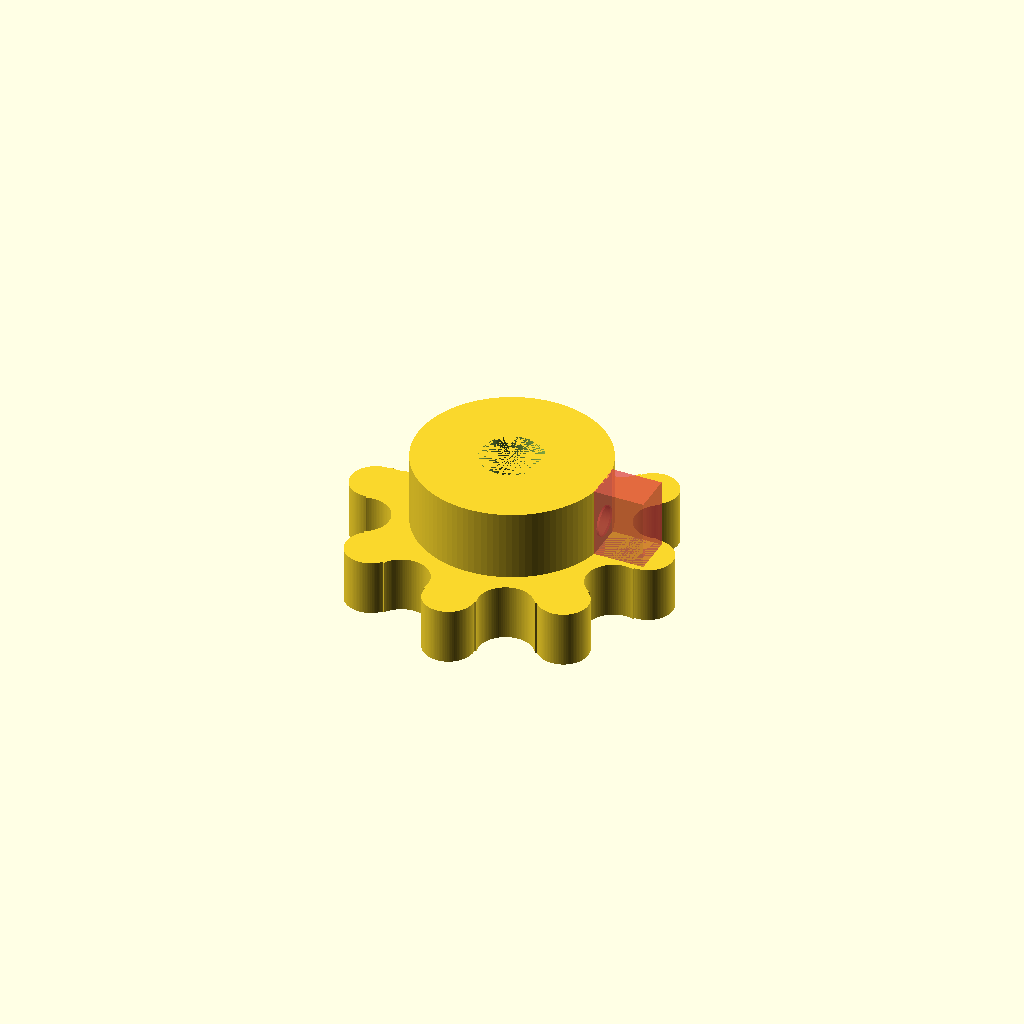
Cell 1 — every parameter at its default value.
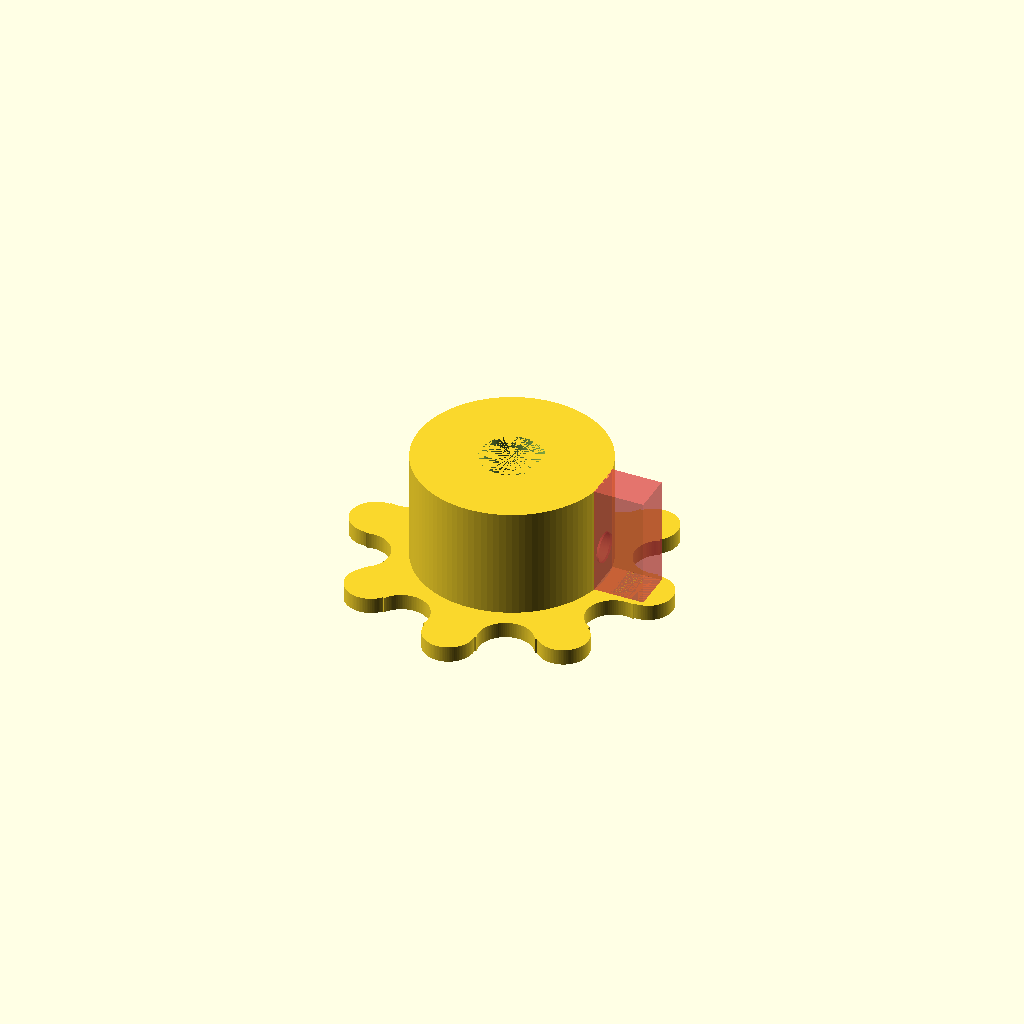
Cell 2: the same model with t = 4.
All cells are drawn from one camera (rotation 55°, 0°, 25°, orthographic, colour scheme Cornfield), so only the parameter changes between them.
Source of the model, PhyscialBuildDocs/ARM/armv2.scad:
/*----GLOBAL VARIABLES----*/
$fn=100;
t=2;
ts=3.5;
tmin=1;
g_static=0.12;
g_smooth=0.2;



screw=3;    //screw diameter
screwl=12;  //screw long length
screws=7;   //screw short length


//SERVOS
ss=2.3;     //servo  screw diameter
snw=5.7;    //servo nub width
snh=3;      //servo nub height

swt=2;      //servo wing thick

sw=15.25;   //servo width
sl=36.3;    //servo length
sbh=22;     //servo base height


sth=8;     //servo top height
sno=12;     //servo nub offset
ssso=3;     //servo screwy screw offset

sp=7.5;     //servo pin diameter
sal=30;     //servo arm length


//POTENTIOMETER
pnh=10;     //potentiometer nub height
pn=6.4;       //potentiometer nub diameter

//FINGERS
fpin=6;     //finger pin diameter
fppin=4;    //finger pusher pin
fl=75;      //finger length
ftr=15;     //fingertip rotation

//WOOD
wt=3.175;   //wood thickness
wtw=2.7;    //wood thickness for wood
wmw=10;     //wood minimum width
wnl=15;     //wood nub length
jpw=20;     //joint pin diameter


/*----GLOBAL VARIABLES----*/
//1 inch = 25.4 mm = 2.54 cm








/*----HAND----*/
thetamf=60;
screwdriver=6;
//dminf=(fpin/2+g_smooth + t)/cos(thetamf/2) + fppin/2 + g_smooth;
dminf=12.5;
dmaxf=dminf/cos(thetamf/2);


dworm=2*dminf*tan(thetamf/2);
thetaph=180/dworm;
wormiw=max(screwdriver,snw)/2 + g_smooth;

fppino = (fpin/2 + g_smooth + t) + (dmaxf-dminf) + g_smooth + (ts*2/pow(2,1/2));
fpr = (screwdriver/2 + 2*t + 2*g_smooth) +tmin;

hback=16.84;
hfront=sl-sno+ssso+screw/2+t;
hh=dworm+snh+t;



module /*FINAL*/ hand() { //x1
    //has a hole for the fingerpusher
    //has holes for the forearm to connect to
    //has holes for the servo to screw into
    //has a hold for the servo itself
    //has 3 finger holders
        //has a hole for the fingerpin to fit into
    
    up = hh + sth + dmaxf + dmaxf/2;
    side = dminf + fppino;
    
    
    
    difference() {
        //the whole thing
        union() {
            hull() {
                linear_extrude(height=hh+sth)
                hull() {
                    for(i=[0,120,240]) {
                        rotate([0,0,i])
                            ysquare([
                                2*(fpr+g_smooth+t),
                                2*(2*ts+g_smooth)
                            ]);
                    }
                }
                ycube([sl-sno+ssso+screw/2+t,sw+2*t,sth+t]);
            }
            
            //the arms
            for(i=[0,120,240]) {
                rotate([0,0,i]) {
                    difference() {
                        hull() {
                            translate([0,ts+g_smooth,0])
                                cube([
                                    2*(fpr+g_smooth+t),
                                    ts,
                                    0.0001
                                ]);
                            translate([side,ts+g_smooth,up])
                                rotate([-90,0,0])
                                    cylinder(ts,fpin/2+t+g_smooth,fpin/2+t+g_smooth);
                        
                        }
                        
                        //fingerpin hole
                        translate([side,ts+g_smooth,up])
                            rotate([-90,0,0])
                                cylinder(ts,fpin/2+g_static,fpin/2+g_static);
                    }
                    
                    
                    difference() {
                        hull() {
                            translate([0,-g_smooth-2*ts,0])
                                cube([
                                    2*(fpr+g_smooth+t),
                                    ts,
                                    0.0001
                                ]);
                            translate([side,-g_smooth-2*ts,up])
                                rotate([-90,0,0])
                                    cylinder(ts,fpin/2+t,fpin/2+t);
                        }
                        translate([side,-g_smooth-2*ts,up])
                            rotate([-90,0,0]) {
                                translate([0,0,tmin])
                                cylinder(ts,fpin/2+g_static,fpin/2+g_static);
                                cylinder(tmin,fpin/2+tmin+g_static,fpin/2+tmin+g_static);
                            }
                    
                    }
                }
            }
        }
        
        
        
        
        
        //the triangle hole
        translate([0,0,sth])
        linear_extrude(height=hh+up) {
            hull() {
                for(i=[0,120,240]) {
                    rotate([0,0,i])
                        translate([0,-ts-g_smooth,0])
                            square([2*(fpr+g_smooth),ts+g_smooth]);
                }
            }
        }
        
        //the servo hole
        translate([-sno,0,0]) {
            ycube([sl,sw,sth]);
            translate([-ssso,sw/4,0])
                cylinder(screwl-swt,screw/2,screw/2);
            translate([-ssso,sw/-4,0])
                cylinder(screwl-swt,screw/2,screw/2);
            translate([sl+ssso,sw/4,0])
                cylinder(screwl-swt,screw/2,screw/2);
            translate([sl+ssso,sw/-4,0])
                cylinder(screwl-swt,screw/2,screw/2);
        }
        
        
        //the forarm hole
        translate([0,sw/2+ts,0]) {
            translate([-hback,0,0])
                cube([hfront+hback,wt,sth-t]);
            hull() {
                translate([-hback,0,0])
                    cube([5,wt,sth-t]);
                translate([-hback-ts,0,sth+hh])
                    cube([ts,wt,0.0001]);
            }
            translate([9,0,0])
                cube([hfront-9,wt,sth+hh]);
        }
        translate([0,-(sw/2+ts)-wt,0]) {
            translate([-hback,0,0])
                cube([hfront+hback,wt,sth-t]);
            hull() {
                translate([-hback,0,0])
                    cube([5,wt,sth-t]);
                translate([-hback-ts,0,sth+hh])
                    cube([ts,wt,0.0001]);
            }
            translate([9,0,0])
                cube([hfront-9,wt,sth+hh]);
        }
    }
}
module /*FINAL*/ finger() { //x3
    //how far up/down/in the fingertip is
    //should account for the length of the pushey-nub + whatever gap the pusher needs
    do = 20;
    
    mo = sqrt(pow(fl,2)+pow(do,2))/cos(atan(do/fl))/2;
    linear_extrude(height=2*ts) {
        difference() {
            union() {
                hull() {
                    circle(fpin/2 + g_smooth + t);
                    translate([mo,0,0])
                        circle(fpin/2 + g_smooth + t);
                }
                hull() {
                    translate([mo,0,0])
                        circle(fpin/2 + g_smooth + t);
                    translate([fl,do,0])
                        circle(fpin/2 + g_smooth + t);
                }
            }
            circle(fpin/2 + g_smooth);
            translate([fl,do,0])
                rotate([0,0,-ftr])
                    xsquare([
                //the 10 is random, I just dont want to do math
                        fpin + 2*(g_smooth + t) + 10,
                        fpin/2 + g_smooth + t
                    ]);
        }
    }
    
    linear_extrude(height=ts) {
        rotate([0,0,thetamf/2])
        difference() {
            hull() {
                circle(fpin/2 + g_smooth + t);
                translate([0,dmaxf+g_smooth,0])
                    circle(fpin/2 + g_smooth + t);
            }
            hull() {
                translate([0,dminf-g_smooth,0])
                    circle(fppin/2 + g_smooth);
                translate([0,dmaxf+g_smooth,0])
                    circle(fppin/2 + g_smooth);
            }
            circle(fpin/2 + g_smooth);
        }
            
    }
}
module /*FINAL*/ fingerpin() { //x3
    //h is just long enough to stick through both the fingerholderguys
    h=2*g_smooth + 4*ts;
    cylinder(tmin, fpin/2 + tmin, fpin/2 + tmin);
    translate([0,0,0])
        cylinder(h,fpin/2,fpin/2);
}
module /*FINAL*/ fingerpusher() { //x1
    difference() {
        linear_extrude(height=dworm+snh+t) {
            hull() {
                triangle(fpr);
                for(i=[0,120,240]) {
                    rotate([0,0,i])
                        translate([0,-ts,0])
                            square([2*fpr,ts]);
                }
            }
        }
        wormgearcutout();
    }
    
    translate([0,0,dworm+snh+t])
    for(i=[0,120,240]) {
    rotate([90,0,i]) {
        translate([fppino,dmaxf,-ts])
            cylinder(ts,fppin/2,fppin/2);
    
        hull() {
            translate([fppino,dmaxf,0])
                cylinder(ts,fppin/2 +t, fppin/2 +t);
            
            
            translate([fpr*cos(-120),0,0])
                cube([fpr*(2-cos(120)),0.001,ts]);
        }
    }
    }
}
module /*FINAL*/ wormgear() { //x1
    height = dworm + snh;
    
    linear_extrude(twist=thetaph*height,height=height) {
        difference() {
            union() {
                circle(wormiw + t);
                intersection() {
                    union() {
                        xysquare([2*(wormiw + 2*t),wormiw+t]);
                        xysquare([wormiw+t,2*(wormiw + 2*t)]);
                    }
                    circle(screwdriver/2 + 2*t + g_smooth);
                    echo(screwdriver/2 + 2*t + g_smooth);
                }
            }
            circle(screwdriver/2 + g_smooth);
        }
    }
    translate([0,0,snh])
    linear_extrude(height = tmin) {
        difference() {
            circle(screwdriver/2 + g_smooth);
            circle(ss/2);
        }
    }
    difference() {
        cylinder(snh,screwdriver/2+g_smooth,screwdriver/2+g_smooth);
        servonub();
    }
}
module /*FINAL*/ wormgearcutout() {
    height = dworm + snh;
    sidegap = 3*g_smooth;
    linear_extrude(twist=thetaph*height,height=height) {
        circle(wormiw + t + g_smooth);
        intersection() {
            union() {
                xysquare([2*(wormiw + 2*t + g_smooth),wormiw+t+ 2*sidegap]);
                xysquare([wormiw+t+ 2*sidegap,2*(wormiw + 2*t + g_smooth)]);
            }
            circle(screwdriver/2 + 2*t + 2*g_smooth);
        }
    }
}
/*----HAND----*/








/*----ARMS----*/
fal = 150; //forearm length
bcl = 175; //bicep length


module /*FINAL*/ foremain() { //w x2
    fitwidtht=6;
    fitwidthb=hfront-4;
    fitwidthbh=12.5;
    slopiness=0.2;
    
    spfo=72.4;
    
    difference() {
        union() {
            hull() {
                circle(jpw/2 +g_smooth+wmw);
                translate([-hback-ts,sth+hh+fal,0])
                    square([ts+hback+9+fitwidtht,0.0001]);
                translate([fitwidthb,fal,0])
                    square([0.0001,fitwidthbh]);
            }
            hull() {
                circle(jpw/2 +g_smooth+wmw);
                rotate([0,0,-45])
                    translate([0,-spfo,0])
                        circle(sp/2 +g_smooth+wmw);
            }
        }
        
        translate([0,fal+0.0006,0]) {
            difference() {
                translate([-hback,0,0])
                    square([hback+9,sth+hh]);
                
                
                hull() {
                    translate([-hback,0,0])
                        square([5,sth-t]);
                    translate([-hback-ts,sth+hh,0])
                        square([ts+slopiness,0.0001]);
                }
            }
        }
        
        circle(jpw/2 + g_smooth);
        rotate([0,0,-45])
        translate([0,-spfo,0])
            circle(sp/2 + g_static);
        
        for(i=[40,80,120,-40])
            rotate([0,0,(i<0)?-45:0])
            translate([0,i,0])
                crosscutout();
        
    }
}
module /*FINAL*/ bicepmain() { //w x2
    //determing this with le fancy desmos based on distance from the servo to the sevo the the shoulder
    spfo = 140;
    
    difference() {
        hull() {
            circle(jpw/2 +g_smooth+wmw);
            translate([0,bcl,0])
                circle(jpw/2 +g_smooth+wmw);
        }
        
        circle(jpw/2 +g_smooth);
        translate([0,bcl,0])
            circle(jpw/2 +g_smooth);
        
        translate([0,spfo,0])
            circle(sp/2 +g_static);
        
        
        for(i=[50,100,155])
            translate([0,i,0])
                crosscutout();
        
    }
}
module /*FINAL*/ crossbeam(l) { //w x4
    xysquare([wnl,l+2*wt]);
    xysquare([wnl+2*t,l]);
}
module /*FINAL*/ crosscutout() {
    xysquare([wnl,wtw]);
}

/*----ARMS----*/







/*----SWIVEL BASE----*/
armwidth = jpw + 2*g_smooth+ 2*wmw;
twh = 13;   //twisty bit height
twor = 80;  //twisty bit outer radius
twwp = 3.5; //twisty bit wheel pin

teeth = 40;
tooth = 2*PI*(twor-3*ts-g_smooth) / teeth / 2;

dc = 37.5;
dcn = 12;
dcnh = 6;
dcno = 7;
dca = 6;
dca2 = 5.5;
dcal = 25;


gearteeth = 8;
gearradius = tooth * gearteeth / PI;

module baseflat() { //w x1
    
    
    difference() {
        xysquare([2*twor,2*twor]);
        
        //potentio cradle
        //electricity hole
        
        //holes for the sides
        
        rotate([0,0,45])
        for(i=[0,90,180,270]) {
            rotate([0,0,i])
                translate([twor - ts - g_smooth - 2*t,0,0])
                    circle(screw/2);
        }
    }
}
module baseside1() { //w x2
    //has a bunch of nubs to fit into the flat
    //has a bunch of holes for the other sides
}
module baseside2() { //w x2
    //has a bunch of nubs to fit into the flat
    //has a bunch of nubs to fit into the other sides
}
module /*FINAL*/ innerguide() { //x1
    difference() {
        linear_extrude(height = twh) {
            difference() {
                circle(twor - ts - g_smooth);
                
                circle(twor - 3*ts - g_smooth);
                rotate([0,0,360/teeth/2])
                
                //teeth additions
                for(i=[0:360/teeth:360]) {
                    rotate([0,0,i])
                        translate([twor-3*ts-g_smooth,0,0])
                            circle(tooth/2 - g_smooth);
                }
                
                
                //screw holes
                for(i=[0,90,180,270]) {
                    rotate([0,0,i])
                        translate([twor - ts - g_smooth - 2*t,0,0])
                            circle(screw/2);
                }
            }
            
            //teeth bites
            for(i=[0:360/teeth:360]) {
                rotate([0,0,i])
                    translate([twor-3*ts-g_smooth,0,0])
                        circle(tooth/2);
            }
        }
        linear_extrude(height = tmin + g_static) {
            difference() {
                circle(twor - ts - g_smooth);
                circle(twor - ts - g_smooth-tmin);
            }
        }
        
        
        for(i=[0,90,180,270]) {
            rotate([0,0,i])
                translate([twor - ts - g_smooth - 2*t,0,0])
                    cylinder(screwl,screw/2,screw/2);
        }
    }
}
module /*FINAL*/ gear() {
    //has teeth that fit the outerguide
    //has a hole through the middle that fits a DC motor axel
    //has a nub on top
        //has a hole on the side for a screw
    n = gearteeth;
    
    radius = gearradius;
    
    height = twh - 2*t - screw - 2*g_smooth;
    
    linear_extrude(height = height) {
        difference() {
            union() {
                circle(radius);
                for(i=[0:360/n:360]) {
                    rotate([0,0,i])
                        translate([radius,0,0])
                            circle(tooth/2 - g_smooth);
                }
            }
            
            rotate([0,0,360/2/n])
            for(i=[0:360/n:360]) {
                rotate([0,0,i])
                    translate([radius,0,0])
                        circle(tooth/2);
            }
            
            difference() {
                circle(dca/2 + g_static);
                translate([dca2 - dca/2 + g_static,0,0])
                    ysquare([dca - dca2,dca]);
            }
        }
    }
    
    translate([0,0,height]) 
        difference() {
            cylinder(screw + 2*t, dca + ts, dca + ts);
            
            
            linear_extrude(height = screw + 2*t) {
                difference() {
                    circle(dca/2 + g_static);
                    translate([dca2 - dca/2 + g_static,0,0])
                        ysquare([dca - dca2,dca]);
                }
            }
                
            translate([0,0,screw/2 + t/2])
                rotate([0,90,0])
                    #cylinder(dca + ts, screw/2, screw/2);
            
            translate([dca2 - dca/2 + screws -g_smooth,0,0])
                #ycube([5,screw + 1,screw + 2*t]);
        }
}
/*----SWIVEL BASE----*/


gear();





/*----SWIVEL TOP----*/
module /*FINAL*/ topflat() { //w x1
    difference() {
        union() {
            circle(twor);
            
            
            //spot for the screwy screws
            rotate([0,0,45])
            for(i=[0,90,180,270]) {
                rotate([0,0,i]) {
                    ysquare([twor-ts + 2*t + wt,twh+4*t+ 2*screw]);
                }
            }
        }
        
        //screwy screws
        rotate([0,0,45])
        for(i=[0,90,180,270]) {
            rotate([0,0,i]) {
                translate([twor-ts + screw/2 + t,twh/2 +t+ screw/2,0])
                    circle(screw/2);
                translate([twor-ts + screw/2 + t,-(twh/2 +t+ screw/2),0])
                    circle(screw/2);
            }
        }
        
        shoulderbracketcutout();
        
        //elbow servo
        translate([0,(sw/2 + ts + 2*wt + t) + (snh + tmin + 1.5 + wt + t) + sth + g_smooth,0])
            servobracketcutout();
        translate([sp/2 + t -30,(sw/2 + ts + 2*wt + t) + g_smooth,0])
            square([30,snh + tmin + 1.5 + wt + t]);
        
        //shoulder servo
        translate([-((armwidth/2) + sl-sno + ssso*2 + t),-((sw/2 + ts + 2*wt) - sth - (snh + tmin + 1.5)),0])
            servobracketcutout();
        
        
        
        //wire-y hole
        rotate([0,0,-55])
            translate([0,55,0])
                circle(7);
        
        
        
        //dcmotor hole
        translate([0,-((twor - 3*ts - 2*g_smooth) - (gearradius)),0])
            rotate([0,0,-90])
                dcbracketcutout();
        
    }
    
    
}
module /*FINAL*/ outerguide() { //x1
    difference() {
        linear_extrude(height=twh) {
            difference() {
                union() {
                    circle(twor);
                    
                    //spot for screwy screws and wheel house
                    for(i=[0,90,180,270]) {
                        rotate([0,0,i]) {
                            ysquare([twor-ts + 2*t + wt,twh+4*t+ 2*screw]);
                        }
                    }
                }
                circle(twor-ts);
                
                //screwy screws
                for(i=[0,90,180,270]) {
                    rotate([0,0,i]) {
                        translate([twor-ts + screw/2 + t,twh/2 +t+ screw/2,0])
                            circle(screw/2);
                        translate([twor-ts + screw/2 + t,-(twh/2 +t+ screw/2),0])
                            circle(screw/2);
                    }
                }
            }
        }
        
        
        for(i=[0,90,180,270]) {
            rotate([0,0,i])
                translate([twor-t,0,twh/2 - t])
                    rotate([0,90,0]) {
                        cylinder(wt+g_static,twh/2 + g_static,twh/2 + g_static);
                        ycube([twh/2 + g_static,twh + 2*g_static,wt + g_static]);
                        translate([0,0,-t])
                            #cylinder(-ts + 4*t + wt,twwp/2 + g_static,twwp/2 + g_static);
                        translate([0,0,-ts + 3*t + wt - tmin])
                            cylinder(tmin, twwp/2 + tmin + g_static, twwp/2 + tmin + g_static);
                    }
        }
    
    
    }
    
    linear_extrude(height = t) {
        difference() {
            circle(twor - ts);
            circle(twor - ts - t);
        }
    }
}
module /*FINAL*/ wheel() { //w x4
    difference() {
        circle(twh/2);
        circle(twwp/2 + g_static);
    }
}
module /*FINAL*/ wheelpin() {
    cylinder(-ts + 4*t + wt - g_smooth,twwp/2,twwp/2);
    cylinder(tmin, twwp/2 + tmin, twwp/2 + tmin);
    
}
module /*FINAL*/ dcbracket() { //x1
    gap = dcal - wt - twh;
    overlap = 10;
    
    translate([-dcno,0,0])
    difference() {
        cylinder(gap + dcnh + overlap, dc/2 + ts, dc/2 +ts);
        
        translate([dcno,0,0])
            cylinder(gap + dcnh, dcn/2 + g_static, dcn/2 + g_static);
        
        translate([0,0,gap + dcnh])
            cylinder(overlap, dc/2 + g_static, dc/2 + g_static);
        
        rotate([0,0,45])
        for(i=[0,90,180,270]) {
            rotate([0,0,i])
                translate([dc/2,0,0])
                    cylinder(screws, screw/2, screw/2);
        }
    }
}
module /*FINAL*/ dcbracketcutout() {
    circle(dcn/2 + g_static);
    
    translate([-dcno,0,0])
    rotate([0,0,45])
    for(i=[0,90,180,270]) {
        rotate([0,0,i])
            translate([dc/2,0,0])
                circle(screw/2);
    }
    
}
module /*FINAL*/ shoulderbracket() { //x1
    
    difference() {
        union() {
            xycube([armwidth,sw + 2*ts + 4*wt,2*ts]);
            
            //arm 1
            translate([0,sw/2 + ts,0])
            difference() {
                hull() {
                    xcube([jpw + 2*g_smooth+ 2*wmw, 2*wt, ts]);
                translate([0,0,armwidth/2 + 2*ts])
                    rotate([-90,0,0])
                        cylinder(2*wt, armwidth/2,armwidth/2);
                }
            
                translate([0,wt,armwidth/2 + 2*ts])
                    rotate([-90,0,0])
                        cylinder(wt, armwidth/2,armwidth/2);
                translate([0,wt,2*ts])
                    cube([armwidth/2,wt,armwidth/2]);
            }
            
            //arm 2
            translate([0,-sw/2 - ts - 2*wt,0])
            difference() {
                hull() {
                    xcube([jpw + 2*g_smooth+ 2*wmw, 2*wt, ts]);
                    translate([0,0,armwidth/2 + 2*ts])
                        rotate([-90,0,0])
                            cylinder(2*wt, armwidth/2,armwidth/2);
                }
                
                translate([0,0,armwidth/2 + 2*ts])
                    rotate([-90,0,0])
                        cylinder(wt, armwidth/2,armwidth/2);
                translate([0,0,2*ts])
                    cube([armwidth/2,wt,armwidth/2]);
            }
        }
        
        //screw holes
        xoffset = armwidth/2 - ts - screw/2;
        yoffset = sw/2 + 2*wt - screw/2;
        
        translate([xoffset,yoffset,0])
            cylinder(screws,screw/2,screw/2);
        translate([xoffset,-yoffset,0])
            cylinder(screws,screw/2,screw/2);
        translate([-xoffset,yoffset,0])
            cylinder(screws,screw/2,screw/2);
        translate([-xoffset,-yoffset,0])
            cylinder(screws,screw/2,screw/2);
        
        potentiocutout();
        
    }
    
    
    //joint pins
    translate([0,-sw/2 - ts - 2*wt - t/2,armwidth/2 + 2*ts])
        rotate([-90,0,0])
            difference() {
                cylinder(2*wt + t/2, jpw/2 + g_smooth, jpw/2 + g_smooth);
                cylinder(1.5*t,5,5);
            }
    
    translate([0,sw/2 + ts,armwidth/2 + 2*ts])
        rotate([-90,0,0])
            difference() {
                cylinder(2*wt + t/2, jpw/2 + g_smooth, jpw/2 + g_smooth);
                translate([0,0,2*wt - t])
                    cylinder(1.5*t,5,5);
            }
    
    
    
    //offest bicep arm: sw/2 + ts + wt
}
module /*FINAL*/ shoulderbracketcutout() {
    xoffset = armwidth/2 - ts - screw/2;
    yoffset = sw/2 + 2*wt - screw/2;
    
    translate([xoffset,yoffset,0])
        circle(screw/2);
    translate([xoffset,-yoffset,0])
        circle(screw/2);
    translate([-xoffset,yoffset,0])
        circle(screw/2);
    translate([-xoffset,-yoffset,0])
        circle(screw/2);
    
    potentiocutoutflat();
}
module /*FINAL*/ jointpin() { //x4
    difference() {
        union() {
            cylinder(t,jpw/2 +t,jpw/2 +t);
            cylinder(1.5*t + 2*wt,jpw/2,jpw/2);
        }
        translate([0,0,2*wt])
            cylinder(1.5*t,5,5);
    }
}
module /*FINAL*/ jointpintop() { //x4
    difference() {
        cylinder(t,jpw/2 +t,jpw/2 +t);
        translate([0,0,t/2])
            cylinder(t/2,jpw/2 +g_static,jpw/2 +g_static);
    }
    
    cylinder(2*t, 5-g_static,5-g_static);
}
module /*FINAL*/ servoarm1() { //x2
    linear_extrude(height=snh) {
        difference() {
            hull() {
                circle(snw/2 +t);
                translate([sal,0,0])
                    circle(snw/2 +t);
            }
            f_servonub();
        }
    }
    translate([0,0,snh])
    linear_extrude(height=tmin) {
        difference() {
            hull() {
                circle(snw/2 +t);
                translate([sal,0,0])
                    circle(snw/2 +t);
            }
            circle(ss/2);
        }
    }
    translate([0,0,snh+tmin])
    linear_extrude(height=1.5) {
        difference() {
            hull() {
                circle(snw/2 +t);
                translate([sal,0,0])
                    circle(snw/2 +t);
            }
            circle(6.5/2);
        }
    }
    
    translate([sal,0,snh + tmin + 1.5])
        pin(sp, wt);
}
module /*FINAL*/ servoarm2() { //w x1
    l=217.5;
    
    difference() {
        hull() {
            circle(sp/2 +g_static+ts);
            translate([0,l,0])
                circle(sp/2 +g_static+ts);
        }
        circle(sp/2 +g_static);
        translate([0,l,0])
            circle(sp/2 +g_static);
    }
}
module /*FINAL*/ servoarm3() { //w x1
    //length of arm 3
    l=162.5;
    
    difference() {
        hull() {
            circle(sp/2 +g_static+ts);
            translate([0,l,0])
                circle(sp/2 +g_static+ts);
        }
        circle(sp/2 +g_static);
        translate([0,l,0])
            circle(sp/2 +g_static);
    }
}
module /*FINAL*/ servopin(l) { //x2
    
    rotate([180,0,0])
        pin(sp, wt);
    
    cylinder(l,sp/2 +t, sp/2 +t);
    
    translate([0,0,l])
        pin(sp, wt);
}
module /*FINAL*/ servobracket() { //x2
    heightoffset = armwidth/2 + 2*ts;
    
    translate([0,-t-sl+sno,0])
    difference() {
        hull() {
            cube([sbh+ t, sl+ 2*t, heightoffset + sw/2]);
            
            //thing for the servo screwy screw holes
            translate([0,-ssso*2 + t,heightoffset - sw/2])
                cube([screwl,sl + ssso*4,sw]);
        }
        
        
        //sservo hole
        translate([0,t,heightoffset - sw/2])
            cube([sbh,sl,sw]);
        
        //servo wing hole
        translate([0,-ssso*2 + t,heightoffset - sw/2])
            cube([swt,sl + ssso*4,sw]);
        
        //servo wires hole
        translate([sbh-4,sl + t,heightoffset - sw/2])
            cube([4,ssso*2,sw]);
        
        //Servo screwy screw holes
        translate([0,-ssso + t,heightoffset - sw/4])
            rotate([0,90,0])
                cylinder(screwl,screw/2 + 0.2,screw/2 + 0.2);
        translate([0,-ssso + t,heightoffset + sw/4])
            rotate([0,90,0])
                cylinder(screwl,screw/2 + 0.2,screw/2 + 0.2);
        translate([0,sl+ssso + t,heightoffset - sw/4])
            rotate([0,90,0])
                cylinder(screwl,screw/2 + 0.2,screw/2 + 0.2);
        translate([0,sl+ssso + t,heightoffset + sw/4])
            rotate([0,90,0])
                cylinder(screwl,screw/2 + 0.2,screw/2 + 0.2);
        
        
        //screw holes
        translate([screw/2 + t,screw/2 + t,0])
            cylinder(screwl,screw/2,screw/2);
        translate([screw/2 + t,sl + t - screw/2,0])
            cylinder(screwl,screw/2,screw/2);
        translate([sbh - screw/2,screw/2 + t,0])
            cylinder(screwl,screw/2,screw/2);
        translate([sbh - screw/2,sl + t - screw/2,0])
            cylinder(screwl,screw/2,screw/2);
    }
}
module /*FINAL*/ servobracketcutout() {
    rotate([0,0,90])
    translate([0,-t-sl+sno,0]) {
        translate([screw/2 + t,screw/2 + t,0])
            circle(screw/2);
        translate([screw/2 + t,sl + t - screw/2,0])
            circle(screw/2);
        translate([sbh - screw/2,screw/2 + t,0])
            circle(screw/2);
        translate([sbh - screw/2,sl + t - screw/2,0])
            circle(screw/2);
    }
}

module /*FINAL*/ pin(d,l) {
    difference() {
        cylinder(t/2 + l,d/2,d/2);
        cylinder(t/2 + l,d/2 - t,d/2 - t);
    }
}
module /*FINAL*/ pintop(d,l) {
    difference() {
        cylinder(1.5*t,d/2 + t, d/2 + t);
        translate([0,0,t])
            cylinder(t/2, d/2 + g_static, d/2 + g_static);
    }
    cylinder(1.5*t + l, d/2 - t - g_static, d/2 - t - g_smooth);
}
/*----SWIVEL TOP----*/















//pintop(sp,wt) x6
//servopin(?)   x1
//servopin(??)  x1

//hand          x1
//finger        x3
//fingerpin     x3
//fingerpusher  x1
//wormgear();   //x1

//foremain();   //x2 (w)
//bicepmain();  //x2 (w)
//crossbeam(23);    //x4 (w)
//crossbeam(sw + 2*ts + 2*wt);  //x4 (w)

//baseflat      x1 (w)
//baseside1     x2 (w)
//baseside2     x2 (w)
//outerguide    x1
//gear          x1

//topflat       x1 (w)
//innerguide    x1
//wheel         x4 (w)
//wheelpin      x4
//dcbracket     x1
//jointpin      x4
//jointpintop   x4
//servoarm1     x2
//servoarm2     x1 (w)
//servoarm3     x1 (w)
//servopin      x2
//servobracket  x2
//shoulderbracket   x1





/*----UTILITIES----*/
module potentioholder() {
    n=18;
    nl=0.4;
    
    b=(pn/2) - (pn/2)*cos(90/n);
    linear_extrude(height = pnh) {
        difference() {
            circle(pn/2+tmin);
            
            circle(pn/2 -nl);
            for (i=[0:n]) {
                rotate([0,0,(360/n)*i]) {
                    translate([pn/2 -nl-b,0,0])
                        ysquare([nl+b,PI*pn/(2*n)]);
                }
            }
        }
    }
    xycube([pn,0.8,pnh]);
    
    linear_extrude(height=t) {
        difference() {
            union() {
                circle(pn/2+tmin+t);
            }
            circle(pn/2);
        }
    }
}
module potentiocutout() {
    linear_extrude(height=pnh)
    potentiocutoutflat();
}
module potentiocutoutflat() {
    n=18;
    nl=0.4;
    
    b=(pn/2) - (pn/2)*cos(90/n);
    
    difference() {
        union() {
            circle(pn/2 -nl);
            for (i=[0:n]) {
                rotate([0,0,(360/n)*i]) {
                    translate([pn/2 -nl-b,0,0])
                        ysquare([nl+b,PI*pn/(2*n)]);
                }
            }
        }
        xysquare([pn,0.8,]);
    }
}
module triangle(r) {
    d=r*2;
    polygon([
        [d,0],
        [d*cos(120),d*sin(120)],
        [d*cos(-120),d*sin(-120)]
    ]);
}
module f_servonub() {
    n=24;
    nl=0.4;
    
    b=(snw/2) - (snw/2)*cos(90/n);
    
    circle(snw/2 -nl);
    for (i=[0:n]) {
        rotate([0,0,(360/n)*i]) {
            translate([snw/2 -nl-b,0,0])
                ysquare([nl+b,PI*snw/(2*n)]);
        }
    }
}
module fi_servonub() {
    difference() {
        circle(snw/2 +tmin);
        f_servonub();
    }
}
module servonub() {
    linear_extrude(height = snh) {
        f_servonub();
    }
}
module i_servonub() {
    linear_extrude(height=snh) {
        fi_servonub();
    }
}
module t_servonub() {
    width = 20;
    
    translate([0,0,tmin])
        linear_extrude(height = snh) {
            difference() {
                circle(width/2);
                f_servonub();
            }
        }
    linear_extrude(height=tmin) {
        difference() {
            circle(width/2);
            circle(ss/2);
        }
    }
}
module xyzcube(val) {translate([val[0]/-2,val[1]/-2,val[2]/-2]) cube([val[0],val[1],val[2]]);}
module xycube(val) {translate([val[0]/-2,val[1]/-2,0]) cube([val[0],val[1],val[2]]);}
module yzcube(val) {translate([0,val[1]/-2,val[2]/-2]) cube([val[0],val[1],val[2]]);}
module xzcube(val) {translate([val[0]/-2,0,val[2]/-2]) cube([val[0],val[1],val[2]]);}
module xcube(val) {translate([val[0]/-2,0,0]) cube([val[0],val[1],val[2]]);}
module ycube(val) {translate([0,val[1]/-2,0]) cube([val[0],val[1],val[2]]);}
module zcube(val) {translate([0,0,val[2]/-2]) cube([val[0],val[1],val[2]]);}

module xysquare(val) {translate([val[0]/-2,val[1]/-2,0]) square([val[0],val[1]]);}
module xsquare(val) {translate([val[0]/-2,0,0]) square([val[0],val[1]]);}
module ysquare(val) {translate([0,val[1]/-2,0]) square([val[0],val[1]]);}
/*----UTILITIES----*/
Parameter table extracted from the source (name, type, default, range or options):
t: number, default 2
ts: number, default 3.5
tmin: number, default 1
g_static: number, default 0.12
g_smooth: number, default 0.2
screw: number, default 3
screwl: number, default 12
screws: number, default 7
ss: number, default 2.3
snw: number, default 5.7
snh: number, default 3
swt: number, default 2
sw: number, default 15.25
sl: number, default 36.3
sbh: number, default 22
sth: number, default 8
sno: number, default 12
ssso: number, default 3
sp: number, default 7.5
sal: number, default 30
pnh: number, default 10
pn: number, default 6.4
fpin: number, default 6
fppin: number, default 4
fl: number, default 75
ftr: number, default 15
wt: number, default 3.175
wtw: number, default 2.7
wmw: number, default 10
wnl: number, default 15
jpw: number, default 20
thetamf: number, default 60
screwdriver: number, default 6
dminf: number, default 12.5
hback: number, default 16.84
